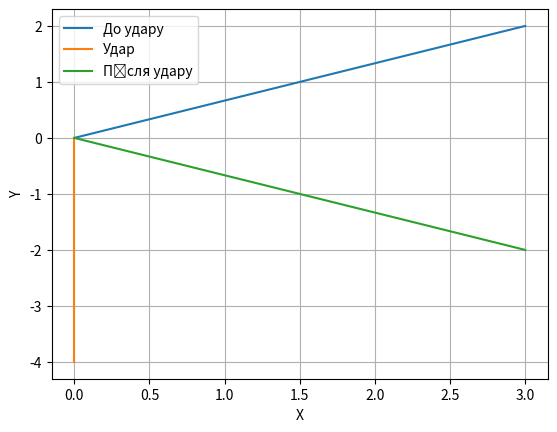

The script that saved this image:
import numpy as np
import matplotlib.pyplot as plt

# Вектор швидкості кулі до удару в борт
v_before = np.array([3, 2])

# Вектор швидкості удару
v_impact = np.array([0, -4])

# Знаходження швидкості кулі після удару (сума векторів)
v_after = v_before + v_impact
print("Швидкість кулі після удару:", v_after)

# Обчислення скалярного добутку
dot_product = np.dot(v_before, v_impact)

# Обчислення довжин векторів
magnitude_before = np.linalg.norm(v_before)
magnitude_impact = np.linalg.norm(v_impact)

# Обчислення кута в радіанах
cos_theta = dot_product / (magnitude_before * magnitude_impact)
print("V1", cos_theta)
v2 = dot_product / magnitude_before / magnitude_impact
print("V2", v2)
angle_rad = np.arccos(cos_theta)

# Переведення кута в градуси
angle_deg = np.degrees(angle_rad)
print("Кут удару (в градусах):", angle_deg)

# Побудова графіку
plt.figure()
plt.plot([0, v_before[0]], [0, v_before[1]], label='До удару')
plt.plot([0, v_impact[0]], [0, v_impact[1]], label='Удар')
plt.plot([0, v_after[0]], [0, v_after[1]], label='Після удару')
plt.xlabel('X')
plt.ylabel('Y')
plt.legend()
plt.grid()
plt.show()